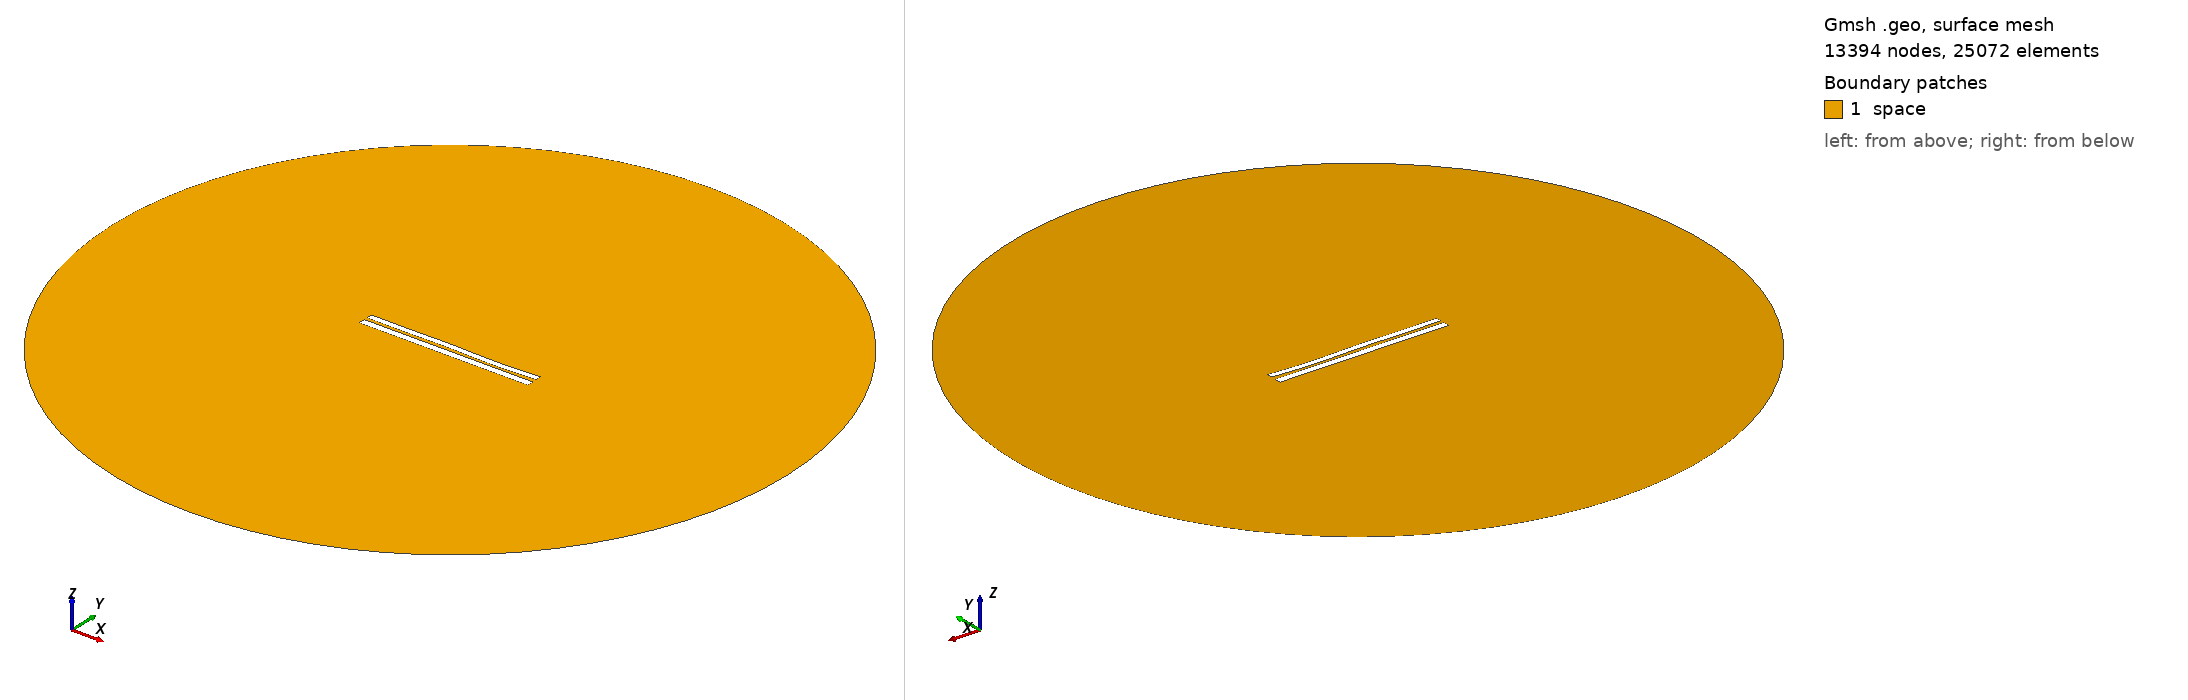

Gmsh geometry script, surface-meshed: 13394 nodes, 25072 surface elements. Boundary patches (legend numbers): 1 space. Left view from above one corner, right view from below the opposite corner. Legend entries are the model's physical surfaces. The drawing asked Gmsh for element sizes between 1% and 20% of the model's largest extent; the script's own settings can give other sizes.

=== 7046.geo (drawn) ===
//---------------------------------------
// Geometry kernel
//---------------------------------------

SetFactory("OpenCASCADE");



//---------------------------------------
// Parameters of the geometry
//---------------------------------------

// Overetch of the upper plate
overetch = 0.25;

// Distance between the plates
distance = 1.75;

// Discretization over the x axis (for the deformation)
nx = 50; 

// Length of the plate
L = 100 - overetch; 

// Number of modes
n = 4; 

// 1st mode coefficient
coeff(1) = -0.075;
beta(1) = 0.596864 * 3.1415926535 / L;

// 2nd mode coefficient
coeff(2) = -0.075;
beta(2) = 1.49418 * 3.1415926535 / L;

// 3rd mode coefficient
coeff(3) = 0.15;
beta(3) = 2.50025 * 3.1415926535 / L;

// 4th mode coefficient
coeff(4) = -0.15;
beta(4) = 3.49999 * 3.1415926535 / L;



//---------------------------------------
// Upper plate (deformed rectangle)
//---------------------------------------

// Coordiantes of the upper plate
xmin = -50;
xmax = 50 - overetch;

// Height of the upper plate
yheight = 4 - 2 * overetch;

// Indexes of the points
UpperID[] = {};
LowerID[] = {};
LeftID[] = {};
RightID[] = {};

// Point index
p = 1;

// Horizontal edges
For i In {1:nx}
    x = xmin + (i-1)*(xmax - xmin)/(nx-1);

    y_bottom = distance / 2 + overetch;
    For j In {1:n}
        C = (Cosh(beta(j)*L) + Cos(beta(j)*L)) / (Sinh(beta(j)*L) + Sin(beta(j)*L));
        y_bottom  = y_bottom + coeff(j) * (Cosh(beta(j)*(x+50)) - Cos(beta(j)*(x+50)) - C * (Sinh(beta(j)*(x+50)) - Sin(beta(j)*(x+50))));
    EndFor

    y_top = y_bottom + yheight;

    Point(p) = {x, y_top, 0, 1.0};
    UpperID[i] = p;
    p = p + 1;

    Point(p) = {x, y_bottom, 0, 1.0};
    LowerID[i] = p;
    p = p + 1;
EndFor

// Create point lists
UpperPts[] = {}; LowerPts[] = {};
For i In {1:nx}
  UpperPts[] += {UpperID[i]};
  LowerPts[] += {LowerID[i]};
EndFor

// Build splines
Spline(1) = {UpperPts[]};
Spline(2) = {LowerPts[]};
Line(3) = {LowerPts[nx-1], UpperPts[nx-1]};
Line(4) = {LowerPts[0], UpperPts[0]};

// Build the plane surface
Curve Loop(1) = {2, 3, -1, -4};
Plane Surface(1) = {1};



//---------------------------------------
// Lower plate (rectangle)
//---------------------------------------

// Vertices
Point(1001) = {-50, -1, 0, 1.0};
Point(1002) = { 50, -1, 0, 1.0};
Point(1003) = { 50,  -5, 0, 1.0};
Point(1004) = {-50,  -5, 0, 1.0};

// Edges
Line(5) = {1001, 1002};
Line(6) = {1002, 1003};
Line(7) = {1003, 1004};
Line(8) = {1004, 1001};

// Plane surface
Line Loop(2) = {5, 6, 7, 8};
Plane Surface(2) = {2}; 



//---------------------------------------
// Outer (fictious) boundary
//---------------------------------------

// Points
Point(1005) = {0, 0, 0};       // Center
Point(1006) = {200, 0, 0};     // Start point
Point(1007) = {0, 200, 0};     // 90 degrees
Point(1008) = {-200, 0, 0};    // 180 degrees
Point(1009) = {0, -200, 0};    // 270 degrees

// Circle arcs (each needs start, center, end)
Circle(9) = {1006, 1005, 1007};
Circle(10) = {1007, 1005, 1008};
Circle(11) = {1008, 1005, 1009};
Circle(12) = {1009, 1005, 1006};

// Plane surface for the entire domain
Curve Loop(3) = {9, 10, 11, 12};
Surface(3) = {3};

// Subtract the plates from the whole domain to obtain the actual domain where we want to solve the equations
BooleanDifference{ Surface{3}; Delete; }{ Surface{1}; Surface{2}; Delete; }




//---------------------------------------
// Transfinite Lines/Curves
//---------------------------------------

// Set the number of points on the boundaries
r = 7;

// Plates
Transfinite Curve {1, 2} = 50*r Using Progression 1;
Transfinite Curve {3, 4} = 2*r Using Progression 1;
Transfinite Line {5, 7} = 50*r Using Progression 1;
Transfinite Line {6, 8} = 2*r Using Progression 1;

// Outer boundary
Transfinite Line {9, 10, 11, 12} = 20 Using Progression 1;



//---------------------------------------
// Physical groups
//---------------------------------------                

// Physical curves (boundaries)
Physical Line("force_segment", 10) = {2};
Physical Line("upper_plate", 11) = {1, 3, 4};
Physical Line("lower_plate", 12) = {5, 6, 7, 8};
Physical Line("boundary", 20) = {9, 10, 11, 12};

// Physical Surfaces
Physical Surface("space", 30) = {3};



//---------------------------------------
// 6. Generate the Mesh
//---------------------------------------

// 2D mesh generation
Mesh 2;
